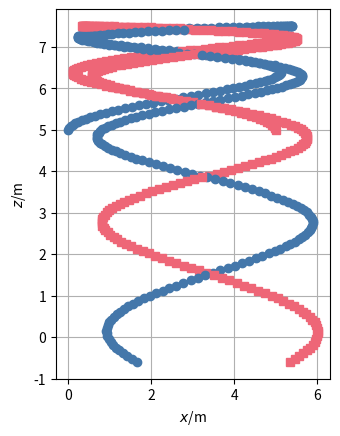

Generate this figure with matplotlib:
from matplotlib.pyplot import * ; from numpy import * ; from numpy.linalg import norm
from numpy import array as vector ; import matplotlib.pyplot as plt
### Numerical simulation of object motion with gravity
## Coordinates (t, x, z)

## Constants
m = 0.06   # kg: tennis ball's mass-energy
m2 = 0.06  # kg: 2nd tennis ball's mass-energy
g = 9.8    # N/kg: gravitational acceleration
k = 5      # N/m: elastic constant

## Initial conditions
t = 0                 # s: initial time
r = vector([0, 5])    # m: initial position
v = vector([3, 7])    # m/s: initial velocity
P = m * v             # N s: initial momentum
r2 = vector([5, 5])   # m: initial position 2nd ball
v2 = vector([-2, 7])  # m/s: initial velocity 2nd ball
P2 = m2 * v2          # N s: initial momentum 2nd ball

## Boundary conditions
G = -m * g * vector([0, 1])    # N: momentum supply
G2 = -m2 * g * vector([0, 1])  # N: momentum supply 2nd ball

## Time-iteration parameters
t1 = 2       # s: final time
dt = 0.0001  # s: time step

## Plotting
dtplot = t1/360  # time interval between plots
tplot = dtplot   # time for next plot
clf
plot(r[0], r[1], 'o', color='#4477AA')
plot(r2[0], r2[1], 's', color='#EE6677')
xlabel('${\it x}$/m'); ylabel('${\it z}$/m')
axis('tight'); gca().set_aspect("equal", adjustable="box"); grid(True);

## Numerical time integration
while t < t1:

  ## constitutive relations
  v = P / m
  v2 = P2 / m2
  F = - k * (r - r2)  # Hooke's law
  F2 = -F             # symmetry of flux

  ## step forward in time with balance laws
  t = t + dt
  P = P + (F + G) * dt
  r = r + v * dt
  P2 = P2 + (F2 + G2) * dt
  r2 = r2 + v2 * dt

  ## plot
  if t > tplot:
    plot(r[0], r[1], 'o', color='#4477AA')
    plot(r2[0], r2[1], 's', color='#EE6677')
    xlabel('${\it x}$/m'); ylabel('${\it z}$/m')
    axis('tight'); gca().set_aspect("equal", adjustable="box"); grid(True);
    ## pause(0.0001) # comment for matplotlib.online
    tplot = tplot + dtplot
plt.show()
